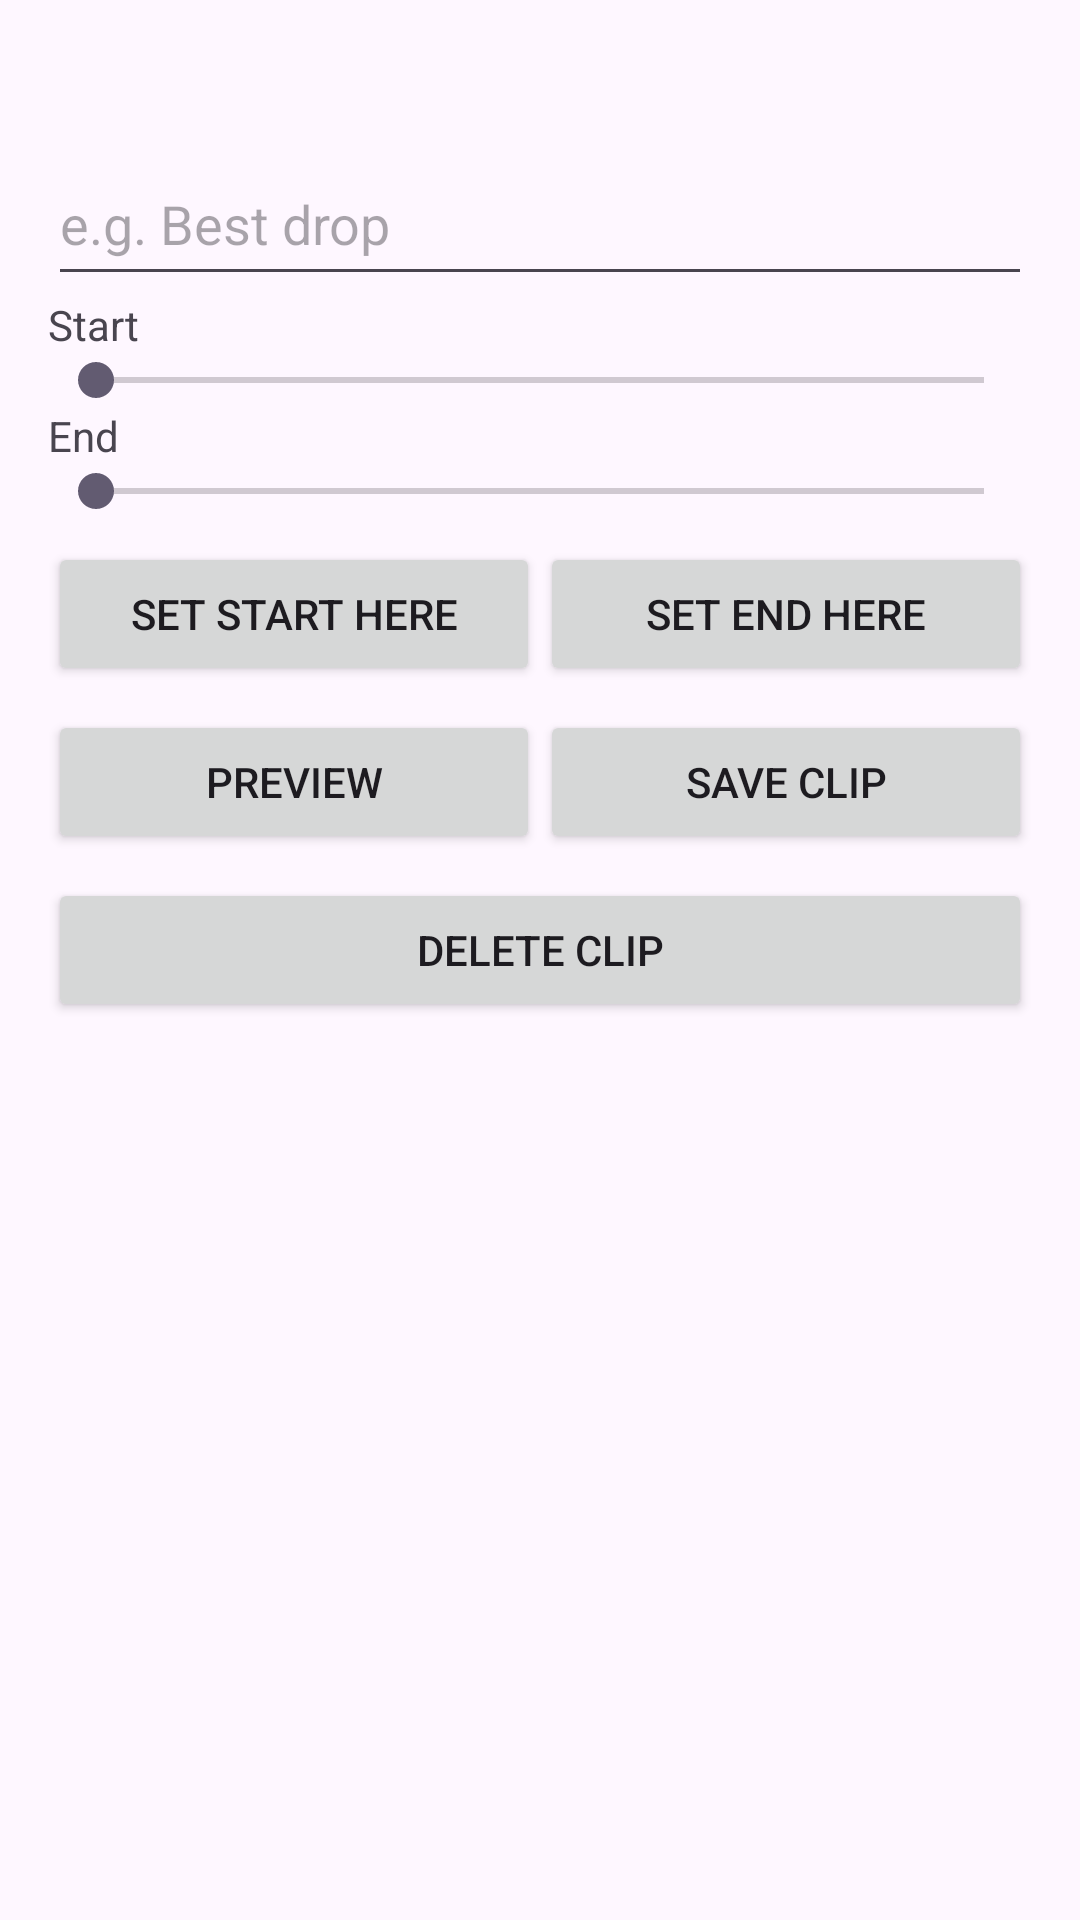

The Android layout XML behind this screen, and the referenced resources:
<!-- AndroidManifest.xml: application theme Theme.BasicMusicPlayer -->
<!-- res/layout/activity_clip.xml -->
<?xml version="1.0" encoding="utf-8"?>
<LinearLayout xmlns:android="http://schemas.android.com/apk/res/android"
    android:layout_width="match_parent"
    android:layout_height="match_parent"
    android:orientation="vertical"
    android:padding="16dp">

    <TextView
        android:id="@+id/clipSongTitle"
        android:layout_width="match_parent"
        android:layout_height="wrap_content"
        android:textSize="18sp"
        android:textStyle="bold"
        android:paddingBottom="12dp" />

    <EditText
        android:id="@+id/clipName"
        android:layout_width="match_parent"
        android:layout_height="wrap_content"
        android:hint="@string/clip_name_hint"
        android:inputType="text"
        android:paddingBottom="12dp" />

    <TextView
        android:id="@+id/clipStartLabel"
        android:layout_width="match_parent"
        android:layout_height="wrap_content"
        android:text="@string/clip_start" />

    <SeekBar
        android:id="@+id/clipStartSeek"
        android:layout_width="match_parent"
        android:layout_height="wrap_content" />

    <TextView
        android:id="@+id/clipEndLabel"
        android:layout_width="match_parent"
        android:layout_height="wrap_content"
        android:text="@string/clip_end" />

    <SeekBar
        android:id="@+id/clipEndSeek"
        android:layout_width="match_parent"
        android:layout_height="wrap_content" />

    <LinearLayout
        android:layout_width="match_parent"
        android:layout_height="wrap_content"
        android:orientation="horizontal"
        android:paddingTop="8dp">

        <Button
            android:id="@+id/clipSetStart"
            android:layout_width="0dp"
            android:layout_height="wrap_content"
            android:layout_weight="1"
            android:text="@string/clip_set_start" />

        <Button
            android:id="@+id/clipSetEnd"
            android:layout_width="0dp"
            android:layout_height="wrap_content"
            android:layout_weight="1"
            android:text="@string/clip_set_end" />
    </LinearLayout>

    <LinearLayout
        android:layout_width="match_parent"
        android:layout_height="wrap_content"
        android:orientation="horizontal"
        android:paddingTop="8dp">

        <Button
            android:id="@+id/clipPreview"
            android:layout_width="0dp"
            android:layout_height="wrap_content"
            android:layout_weight="1"
            android:text="@string/clip_play" />

        <Button
            android:id="@+id/clipSave"
            android:layout_width="0dp"
            android:layout_height="wrap_content"
            android:layout_weight="1"
            android:text="@string/clip_save" />
    </LinearLayout>

    <Button
        android:id="@+id/clipDelete"
        android:layout_width="match_parent"
        android:layout_height="wrap_content"
        android:layout_marginTop="8dp"
        android:text="@string/clip_delete" />

</LinearLayout>
<!-- resources referenced by this layout -->
<resources>
  <string name="clip_delete">Delete clip</string>
  <string name="clip_end">End</string>
  <string name="clip_name_hint">e.g. Best drop</string>
  <string name="clip_play">Preview</string>
  <string name="clip_save">Save clip</string>
  <string name="clip_set_end">Set end here</string>
  <string name="clip_set_start">Set start here</string>
  <string name="clip_start">Start</string>
  <style name="Theme.BasicMusicPlayer" parent="Theme.Material3.DayNight.NoActionBar">
          <item name="colorPrimary">@color/purple_500</item>
          <item name="colorOnPrimary">@color/white</item>
      </style>
  <!-- not gathered from this repository: default colours our renderer supplied (Android Studio template values) -->
  <color name="purple_500">#FF6200EE</color>
  <color name="white">#FFFFFFFF</color>
</resources>
